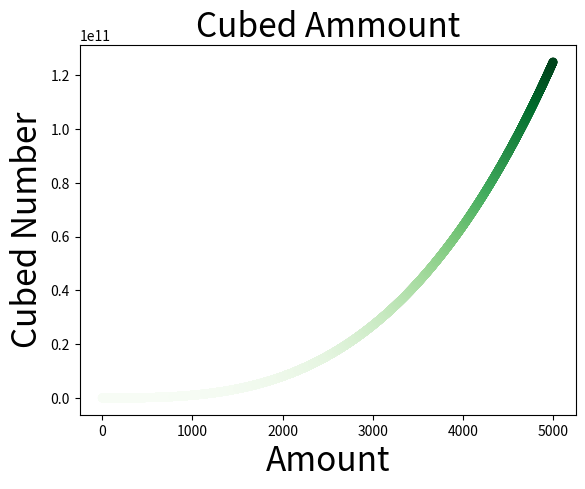

Generate this figure with matplotlib:
'''
1. A number raised to the third power is a cube. 
Plot the first five (5) cubic numbers, and 
then plot the first 5000 cubic numbers.
2. Apply a colormap to your cubes plot.
'''

import matplotlib.pyplot as plt
import matplotlib.cm as cm

x1_values = list (range(1, 6))
y1_values = [x**3 for x in x1_values]

x2_values = list (range(1, 5001))
y2_values = [x**3 for x in x2_values]

#plt.plot(x1_values, y1_values, color='green')
plt.scatter(x2_values, y2_values, c=y2_values, cmap=plt.cm.Greens, edgecolor='none', s=40)

plt.title("Cubed Ammount", fontsize=24)
plt.xlabel("Amount", fontsize=24)
plt.ylabel("Cubed Number", fontsize=24)

plt.show()